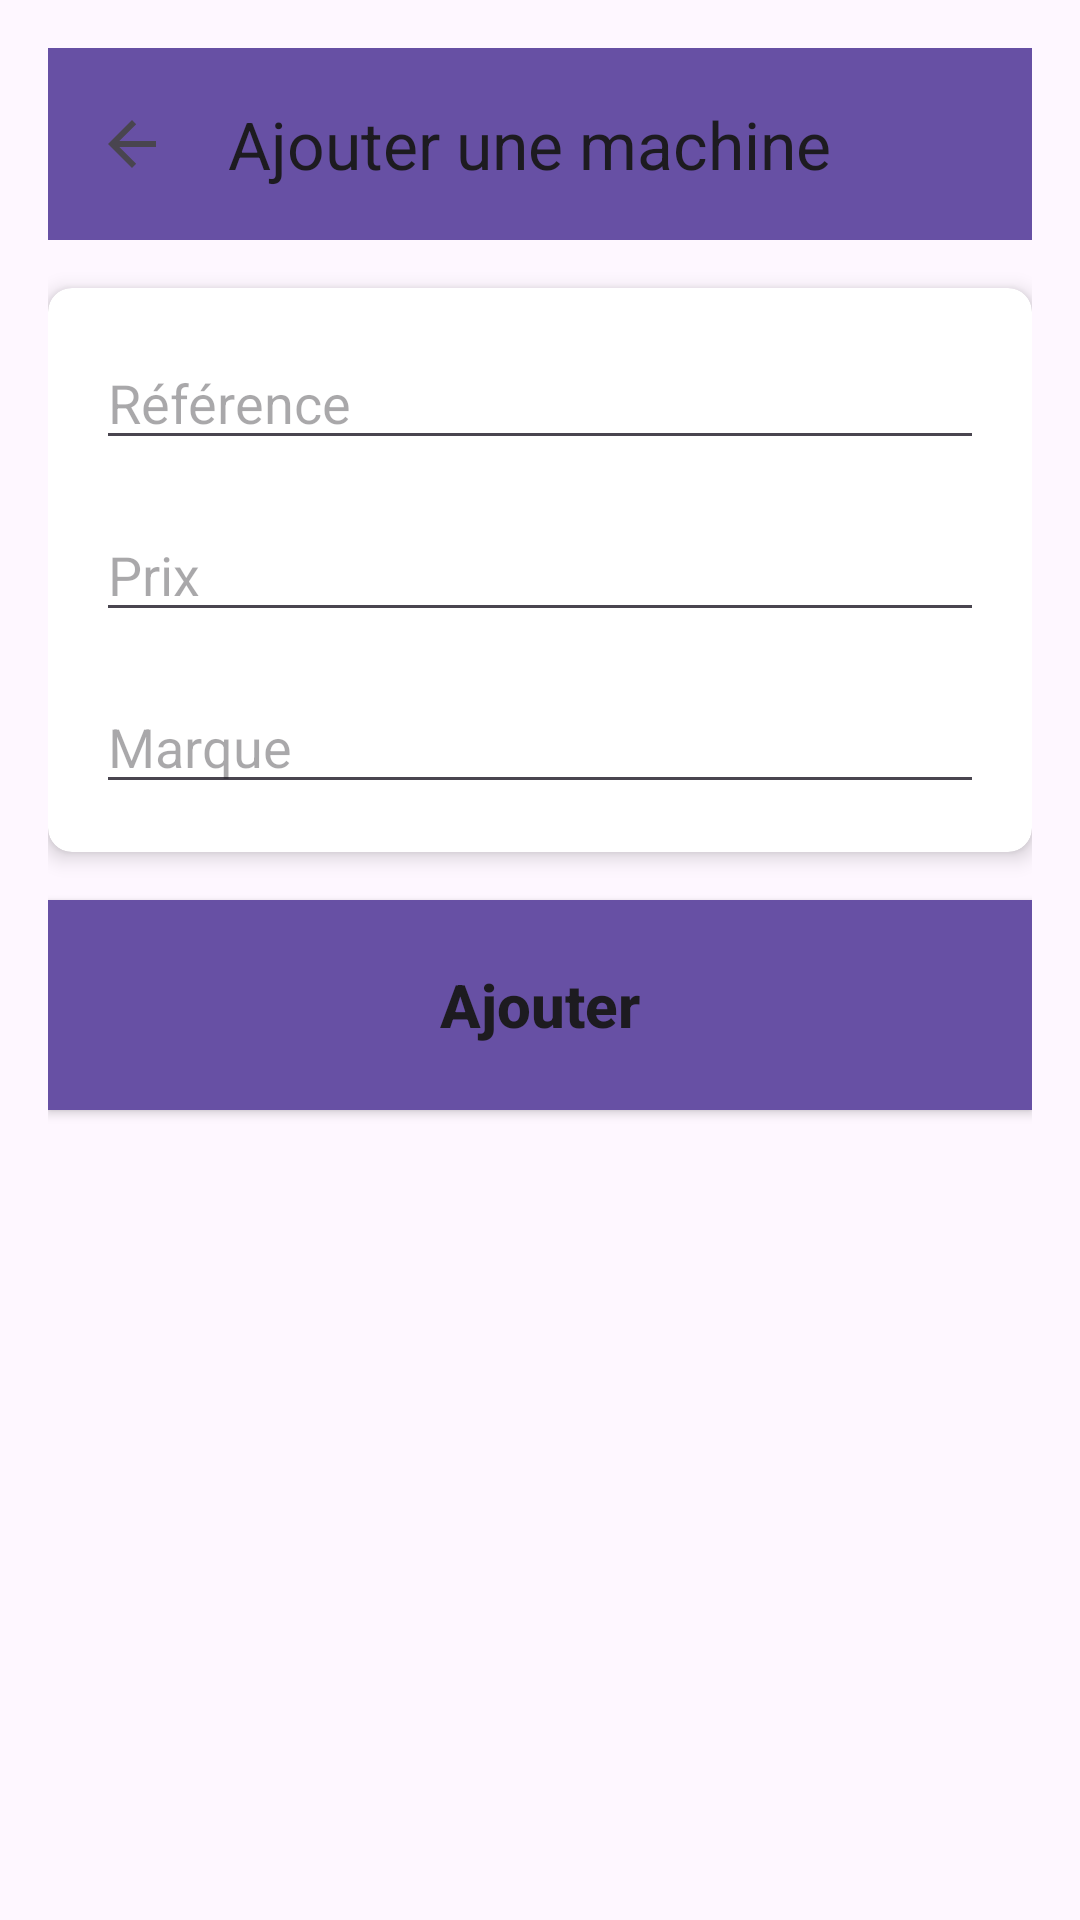

The Android layout XML behind this screen, and the referenced resources:
<!-- AndroidManifest.xml: application theme Theme.GestionMachine -->
<!-- res/layout/activity_add.xml -->
<?xml version="1.0" encoding="utf-8"?>
<androidx.constraintlayout.widget.ConstraintLayout
    xmlns:android="http://schemas.android.com/apk/res/android"
    xmlns:app="http://schemas.android.com/apk/res-auto"
    xmlns:tools="http://schemas.android.com/tools"
    android:layout_width="match_parent"
    android:layout_height="match_parent"
    android:orientation="vertical"
    tools:context=".AddActivity"
    android:padding="16dp">

    
    <androidx.appcompat.widget.Toolbar
        android:id="@+id/toolbar"
        android:layout_width="match_parent"
        android:layout_height="?attr/actionBarSize"
        android:background="?attr/colorPrimary"
        app:title="Ajouter une machine"
        app:navigationIcon="?android:attr/homeAsUpIndicator"
        app:layout_constraintTop_toTopOf="parent"
        app:layout_constraintStart_toStartOf="parent"
        app:layout_constraintEnd_toEndOf="parent"/>

    <androidx.cardview.widget.CardView
        android:id="@+id/cardView"
        android:layout_width="0dp"
        android:layout_height="wrap_content"
        android:layout_marginTop="16dp"
        app:cardCornerRadius="8dp"
        app:cardElevation="4dp"
        app:layout_constraintEnd_toEndOf="parent"
        app:layout_constraintStart_toStartOf="parent"
        app:layout_constraintTop_toBottomOf="@+id/toolbar">

        <LinearLayout
            android:layout_width="match_parent"
            android:layout_height="wrap_content"
            android:orientation="vertical"
            android:padding="16dp">

            <EditText
                android:id="@+id/reference_input"
                android:layout_width="match_parent"
                android:layout_height="wrap_content"
                android:ems="10"
                android:hint="Référence"
                android:inputType="text"/>

            <EditText
                android:id="@+id/prix_input"
                android:layout_width="match_parent"
                android:layout_height="wrap_content"
                android:layout_marginTop="16dp"
                android:ems="10"
                android:hint="Prix"
                android:inputType="text"/>

            <EditText
                android:id="@+id/marque_input"
                android:layout_width="match_parent"
                android:layout_height="wrap_content"
                android:layout_marginTop="16dp"
                android:ems="10"
                android:hint="Marque"
                android:inputType="text"/>

        </LinearLayout>
    </androidx.cardview.widget.CardView>

    <Button
        android:id="@+id/add_button"
        android:layout_width="0dp"
        android:layout_height="70dp"
        android:layout_marginTop="16dp"
        android:background="?attr/colorPrimary"
        android:text="Ajouter"
        android:textSize="20sp"
        android:textStyle="bold"
        android:textAllCaps="false"

        app:layout_constraintEnd_toEndOf="parent"
        app:layout_constraintStart_toStartOf="parent"
        app:layout_constraintTop_toBottomOf="@+id/cardView" />

</androidx.constraintlayout.widget.ConstraintLayout>
<!-- resources referenced by this layout -->
<resources>
  <style name="Theme.GestionMachine" parent="Base.Theme.GestionMachine" />
  <style name="Base.Theme.GestionMachine" parent="Theme.Material3.DayNight.NoActionBar">
          
          
      </style>
</resources>
